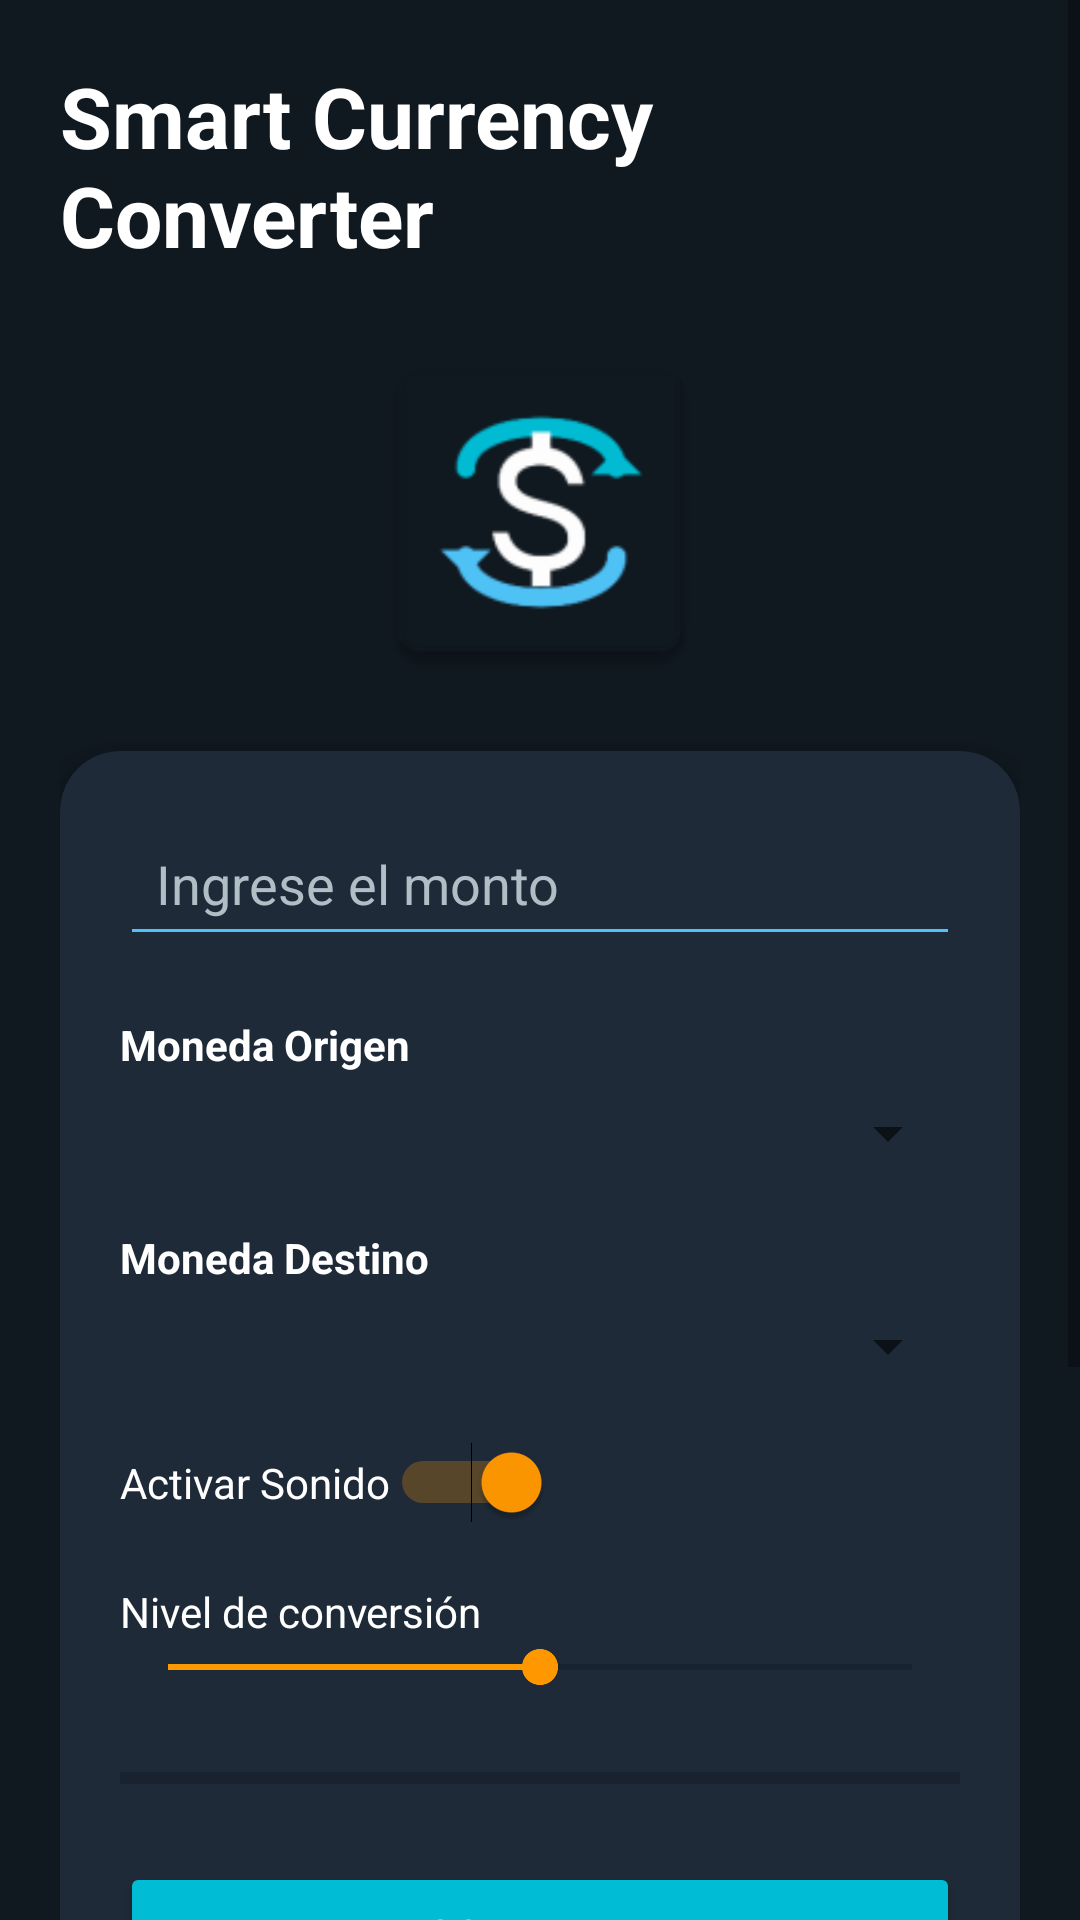

Produce the Android XML layout that renders to this screen, including the resource entries it uses.
<!-- AndroidManifest.xml: activity theme Theme.ConversionCapital -->
<!-- res/layout/activity_main.xml -->
<?xml version="1.0" encoding="utf-8"?>
<ScrollView xmlns:android="http://schemas.android.com/apk/res/android"
    xmlns:app="http://schemas.android.com/apk/res-auto"
    xmlns:tools="http://schemas.android.com/tools"
    android:layout_width="match_parent"
    android:layout_height="match_parent"
    android:background="#101820"
    tools:context=".MainActivity">

    <LinearLayout
        android:layout_width="match_parent"
        android:layout_height="wrap_content"
        android:orientation="vertical"
        android:padding="20dp">

        

        <TextView
            android:id="@+id/txtTitulo"
            android:layout_width="wrap_content"
            android:layout_height="wrap_content"
            android:layout_gravity="center"
            android:layout_marginBottom="20dp"
            android:text="@string/titulo_app"
            android:textColor="#FFFFFF"
            android:textSize="28sp"
            android:textStyle="bold" />

        

        <ImageView
            android:id="@+id/imgLogo"
            android:layout_width="120dp"
            android:layout_height="120dp"
            android:layout_gravity="center"
            android:layout_marginBottom="20dp"
            android:contentDescription="@string/app_name"
            android:src="@mipmap/ic_launcher" />

        

        <androidx.cardview.widget.CardView
            android:layout_width="match_parent"
            android:layout_height="wrap_content"
            android:layout_marginBottom="20dp"
            app:cardBackgroundColor="#1E2A38"
            app:cardCornerRadius="20dp"
            app:cardElevation="8dp">

            <LinearLayout
                android:layout_width="match_parent"
                android:layout_height="wrap_content"
                android:orientation="vertical"
                android:padding="20dp">

                

                <EditText
                    android:id="@+id/edtMonto"
                    android:layout_width="match_parent"
                    android:layout_height="wrap_content"
                    android:backgroundTint="#4FC3F7"
                    android:hint="@string/hint_monto"
                    android:inputType="numberDecimal"
                    android:padding="12dp"
                    android:textColor="#FFFFFF"
                    android:textColorHint="#B0BEC5" />

                

                <TextView
                    android:layout_width="wrap_content"
                    android:layout_height="wrap_content"
                    android:layout_marginTop="20dp"
                    android:text="@string/txt_moneda_origen"
                    android:textColor="#FFFFFF"
                    android:textStyle="bold" />

                <Spinner
                    android:id="@+id/spinnerOrigen"
                    android:layout_width="match_parent"
                    android:layout_height="wrap_content"
                    android:layout_marginTop="8dp" />

                

                <TextView
                    android:layout_width="wrap_content"
                    android:layout_height="wrap_content"
                    android:layout_marginTop="20dp"
                    android:text="@string/txt_moneda_destino"
                    android:textColor="#FFFFFF"
                    android:textStyle="bold" />

                <Spinner
                    android:id="@+id/spinnerDestino"
                    android:layout_width="match_parent"
                    android:layout_height="wrap_content"
                    android:layout_marginTop="8dp" />

                

                <Switch
                    android:id="@+id/switchSonido"
                    android:layout_width="wrap_content"
                    android:layout_height="wrap_content"
                    android:layout_marginTop="20dp"
                    android:checked="true"
                    android:text="@string/txt_sonido"
                    android:textColor="#FFFFFF" />

                

                <TextView
                    android:layout_width="wrap_content"
                    android:layout_height="wrap_content"
                    android:layout_marginTop="20dp"
                    android:text="@string/txt_seekbar"
                    android:textColor="#FFFFFF" />

                <SeekBar
                    android:id="@+id/seekBarNivel"
                    android:layout_width="match_parent"
                    android:layout_height="wrap_content"
                    android:max="100"
                    android:progress="50" />

                

                <ProgressBar
                    android:id="@+id/progressBar"
                    style="?android:attr/progressBarStyleHorizontal"
                    android:layout_width="match_parent"
                    android:layout_height="wrap_content"
                    android:layout_marginTop="20dp"
                    android:max="100"
                    android:progress="0" />

                

                <Button
                    android:id="@+id/btnConvertir"
                    android:layout_width="match_parent"
                    android:layout_height="wrap_content"
                    android:layout_marginTop="20dp"
                    android:backgroundTint="#00BCD4"
                    android:text="@string/btn_convertir"
                    android:textColor="#FFFFFF"
                    android:textStyle="bold" />

                

                <Button
                    android:id="@+id/btnIntercambiar"
                    android:layout_width="match_parent"
                    android:layout_height="wrap_content"
                    android:layout_marginTop="10dp"
                    android:backgroundTint="#FF9800"
                    android:text="@string/btn_intercambiar"
                    android:textColor="#FFFFFF"
                    android:textStyle="bold" />

                

                <Button
                    android:id="@+id/btnLimpiar"
                    android:layout_width="match_parent"
                    android:layout_height="wrap_content"
                    android:layout_marginTop="10dp"
                    android:backgroundTint="#F44336"
                    android:text="@string/btn_limpiar"
                    android:textColor="#FFFFFF"
                    android:textStyle="bold" />

                

                <TextView
                    android:id="@+id/txtResultado"
                    android:layout_width="match_parent"
                    android:layout_height="wrap_content"
                    android:layout_marginTop="25dp"
                    android:gravity="center"
                    android:text="@string/txt_resultado"
                    android:textColor="#FFFFFF"
                    android:textSize="22sp"
                    android:textStyle="bold" />

            </LinearLayout>

        </androidx.cardview.widget.CardView>

    </LinearLayout>

</ScrollView>
<!-- resources referenced by this layout -->
<resources>
  <!-- mipmap ic_launcher: webp bitmap (mipmap-hdpi, 1856 bytes) -->
  <string name="app_name">ConversionCapital</string>
  <string name="btn_convertir">Convertir</string>
  <string name="btn_intercambiar">Intercambiar Monedas</string>
  <string name="btn_limpiar">Limpiar</string>
  <string name="hint_monto">Ingrese el monto</string>
  <string name="titulo_app">Smart Currency Converter</string>
  <string name="txt_moneda_destino">Moneda Destino</string>
  <string name="txt_moneda_origen">Moneda Origen</string>
  <string name="txt_resultado">Resultado:</string>
  <string name="txt_seekbar">Nivel de conversión</string>
  <string name="txt_sonido">Activar Sonido</string>
  <style name="Theme.ConversionCapital" parent="Theme.MaterialComponents.DayNight.NoActionBar">
          <item name="colorPrimary">#00BCD4</item>
          <item name="colorPrimaryVariant">#0097A7</item>
          <item name="colorOnPrimary">#FFFFFF</item>
          <item name="colorSecondary">#FF9800</item>
          <item name="colorOnSecondary">#FFFFFF</item>
          <item name="android:windowBackground">#101820</item>
      </style>
</resources>
